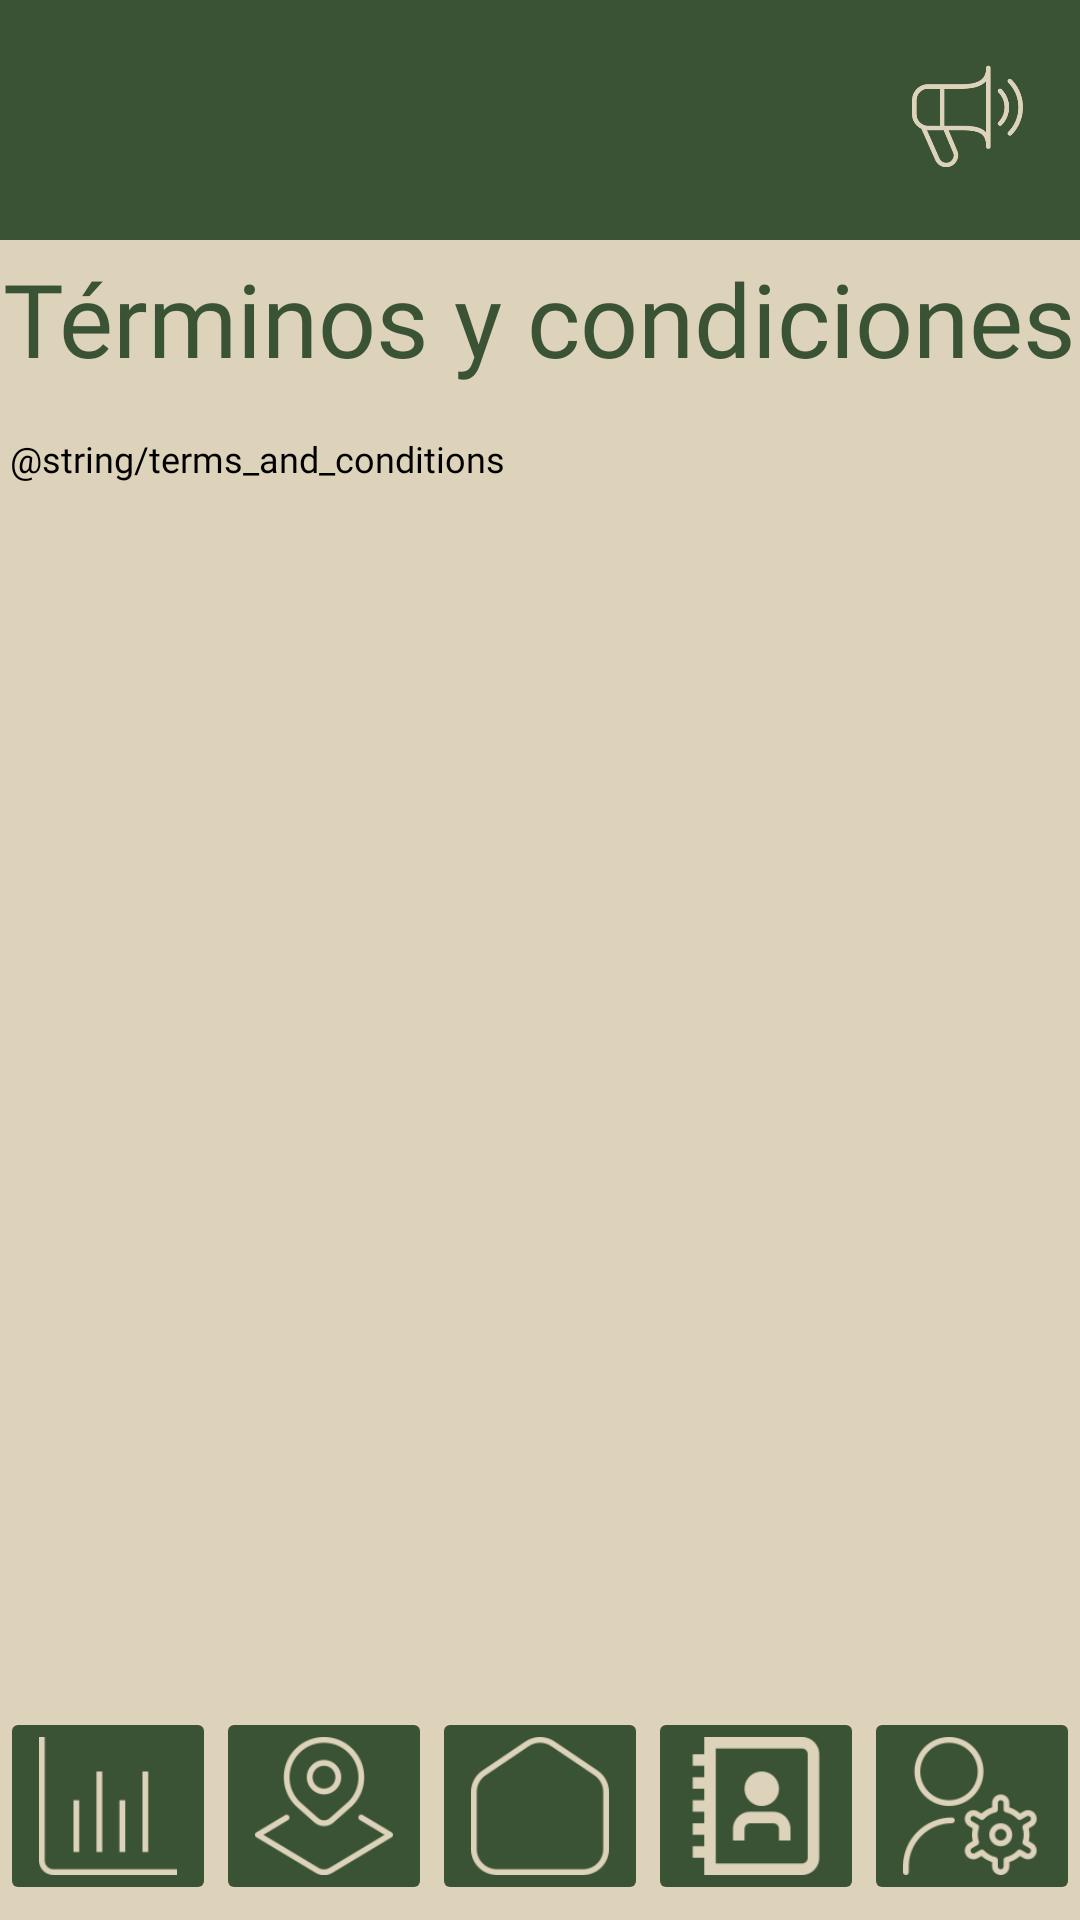

Reconstruct the res/layout file that produces this screen, plus the resources it refers to.
<!-- AndroidManifest.xml: application theme Theme.AppCompat.NoActionBar -->
<!-- res/layout/terminos.xml -->
<?xml version="1.0" encoding="utf-8"?>
<androidx.constraintlayout.widget.ConstraintLayout
    xmlns:android="http://schemas.android.com/apk/res/android"
    xmlns:app="http://schemas.android.com/apk/res-auto"
    xmlns:tools="http://schemas.android.com/tools"
    android:layout_width="match_parent"
    android:layout_height="match_parent"
    android:background="@drawable/fondo_anuncios">

    
    <ImageButton
        android:id="@+id/logoWEB"
        android:layout_width="198dp"
        android:layout_height="140dp"
        android:layout_marginStart="-32dp"
        android:layout_marginTop="-32dp"
        android:adjustViewBounds="true"
        android:backgroundTint="#003A5335"
        android:contentDescription="logo"
        android:scaleType="centerInside"
        app:layout_constraintStart_toStartOf="parent"
        app:layout_constraintTop_toTopOf="parent"
        app:srcCompat="@drawable/logotipo_modoclaro" />

    <ImageButton
        android:id="@+id/iconanuncioWEB"
        android:layout_width="61dp"
        android:layout_height="66dp"
        android:adjustViewBounds="true"
        android:backgroundTint="@color/verdeOscuro"
        android:contentDescription="Botón para ir a la página de anuncios"
        android:scaleType="centerInside"
        app:layout_constraintBottom_toBottomOf="parent"
        app:layout_constraintEnd_toEndOf="parent"
        app:layout_constraintHorizontal_bias="0.977"
        app:layout_constraintStart_toStartOf="parent"
        app:layout_constraintTop_toTopOf="parent"
        app:layout_constraintVertical_bias="0.01"
        app:srcCompat="@drawable/ondas_sonoras_de_megafono__3_" />
    

    
    <ImageButton
        android:id="@+id/iconGraficaWEB"
        android:layout_width="0dp"
        android:layout_height="66dp"
        android:layout_marginBottom="5dp"
        android:adjustViewBounds="true"
        android:backgroundTint="@color/verdeOscuro"
        android:contentDescription="Botón para ir a la página de gráficas"
        android:scaleType="centerInside"
        app:layout_constraintBottom_toBottomOf="parent"
        app:layout_constraintEnd_toStartOf="@+id/iconoMapWEB"
        app:layout_constraintHorizontal_chainStyle="spread"
        app:layout_constraintStart_toStartOf="parent"
        app:srcCompat="@drawable/estadisticas" />

    <ImageButton
        android:id="@+id/iconoMapWEB"
        android:layout_width="0dp"
        android:layout_height="66dp"
        android:layout_marginBottom="5dp"
        android:adjustViewBounds="true"
        android:backgroundTint="@color/verdeOscuro"
        android:contentDescription="Botón para ir a la página de mapa"
        android:scaleType="centerInside"
        app:layout_constraintBottom_toBottomOf="parent"
        app:layout_constraintEnd_toStartOf="@+id/IconHomeWEB"
        app:layout_constraintStart_toEndOf="@+id/iconGraficaWEB"
        app:layout_constraintTop_toTopOf="@+id/iconGraficaWEB"
        app:srcCompat="@drawable/ubicacion_de_la_capa_terrestre" />

    <ImageButton
        android:id="@+id/IconHomeWEB"
        android:layout_width="0dp"
        android:layout_height="66dp"
        android:layout_marginBottom="5dp"
        android:adjustViewBounds="true"
        android:backgroundTint="@color/verdeOscuro"
        android:contentDescription="Botón de inicio"
        android:scaleType="centerInside"
        app:layout_constraintBottom_toBottomOf="parent"
        app:layout_constraintEnd_toStartOf="@+id/iconagendaWEB"
        app:layout_constraintStart_toEndOf="@+id/iconoMapWEB"
        app:layout_constraintTop_toTopOf="@+id/iconoMapWEB"
        app:srcCompat="@drawable/casa_en_blanco" />

    <ImageButton
        android:id="@+id/iconagendaWEB"
        android:layout_width="0dp"
        android:layout_height="66dp"
        android:layout_marginBottom="5dp"
        android:adjustViewBounds="true"
        android:backgroundTint="@color/verdeOscuro"
        android:contentDescription="Botón para ir a la página de agenda"
        android:scaleType="centerInside"
        app:layout_constraintBottom_toBottomOf="parent"
        app:layout_constraintEnd_toStartOf="@+id/iconAjustessWEB"
        app:layout_constraintStart_toEndOf="@+id/IconHomeWEB"
        app:layout_constraintTop_toTopOf="@+id/IconHomeWEB"
        app:srcCompat="@drawable/directorio" />

    <ImageButton
        android:id="@+id/iconAjustessWEB"
        android:layout_width="0dp"
        android:layout_height="66dp"
        android:layout_marginBottom="5dp"
        android:adjustViewBounds="true"
        android:backgroundTint="@color/verdeOscuro"
        android:contentDescription="Botón para ir a la página de ajustes de usuario"
        android:scaleType="centerInside"
        app:layout_constraintBottom_toBottomOf="parent"
        app:layout_constraintEnd_toEndOf="parent"
        app:layout_constraintStart_toEndOf="@+id/iconagendaWEB"
        app:layout_constraintTop_toTopOf="@+id/iconagendaWEB"
        app:srcCompat="@drawable/alt_administrador" />
    

    
    <TextView
        android:id="@+id/textView3"
        android:layout_width="wrap_content"
        android:layout_height="wrap_content"
        android:fontFamily="@font/ptserifregular"
        android:text="Términos y condiciones"
        android:textColor="@color/verdeOscuro"
        android:textColorLink="#000000"
        android:textSize="34sp"
        app:layout_constraintBottom_toBottomOf="parent"
        app:layout_constraintEnd_toEndOf="parent"
        app:layout_constraintStart_toStartOf="parent"
        app:layout_constraintTop_toTopOf="parent"
        app:layout_constraintVertical_bias="0.13999999" />

    <TextView
        android:id="@+id/terms_and_conditions"
        android:layout_width="386dp"
        android:layout_height="502dp"
        android:fontFamily="@font/montserratmedium"
        android:lineSpacingExtra="6dp"
        android:padding="16dp"
        android:text="@string/terms_and_conditions"
        android:textColor="@android:color/black"
        android:textSize="12sp"
        app:layout_constraintEnd_toEndOf="parent"
        app:layout_constraintStart_toStartOf="parent"
        app:layout_constraintTop_toBottomOf="@+id/textView3" />
    

</androidx.constraintlayout.widget.ConstraintLayout>
<!-- resources referenced by this layout -->
<resources>
  <color name="verdeOscuro">#3A5335</color>
  <!-- drawable alt_administrador: png bitmap (drawable, 7145 bytes) -->
  <!-- drawable casa_en_blanco: png bitmap (drawable, 3260 bytes) -->
  <!-- drawable directorio: png bitmap (drawable, 2465 bytes) -->
  <!-- drawable estadisticas: png bitmap (drawable, 875 bytes) -->
  <!-- drawable fondo_anuncios (drawable) -->
  <layer-list xmlns:android="http://schemas.android.com/apk/res/android">
  <item android:top="0dp">
      <shape android:shape="rectangle">
          <solid android:color="@color/verdeOscuro" />
      </shape>
  </item>
  <item android:top="80dp">
      <shape android:shape="rectangle">
          <solid android:color="@color/marron" />
      </shape>
  </item>
      <item android:top="720dp">
          <shape android:shape="rectangle">
              <solid android:color="@color/verdeOscuro" />
          </shape>
      </item>
  </layer-list>
  <!-- drawable ondas_sonoras_de_megafono__3_: png bitmap (drawable, 10321 bytes) -->
  <!-- drawable ubicacion_de_la_capa_terrestre: png bitmap (drawable, 5619 bytes) -->
  <color name="marron">#DDD2BA</color>
</resources>
